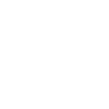
t = 0.00 s
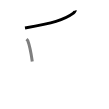
t = 1.50 s
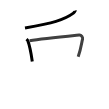
t = 2.75 s
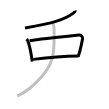
t = 4.25 s
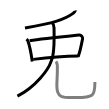
t = 5.50 s
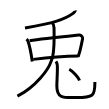
t = 7.00 s

The animated SVG that drew these frames (rendered in a browser with its animation timeline set to each time). Animation: 7 SMIL elements (animate=7); one cycle of 7.00 s.

<svg width="109px" height="109px" viewBox="0 0 px 109px" xmlns="http://www.w3.org/2000/svg" xmlns:xlink="http://www.w3.org/1999/xlink" xml:space="preserve" version="1.1"  baseProfile="full">
<path d="M75.19,10.5c0.13,0.41-1.03,2.12-1.77,2.66C63.75,20.25,52.75,23,25,28.04" style="fill:none;stroke:black;stroke-width:3;opacity:0">
  <animate attributeType="CSS" attributeName="opacity" from="0" to="1" begin="0s" dur="1s" repeatCount="0" fill="freeze" />
</path>
<path d="M26.5,39.1c0.5,0.47,1.02,0.86,1.24,1.45c1.75,4.66,3.34,12.53,4.54,20.91" style="fill:none;stroke:black;stroke-width:3;opacity:0">
  <animate attributeType="CSS" attributeName="opacity" from="0" to="1" begin="1s" dur="1s" repeatCount="0" fill="freeze" />
</path>
<path d="M29.64,40.71c12.36-1.96,43.17-5.03,49.55-5.69c2.33-0.24,3.73,2.43,3.4,3.85c-1.38,5.87-1.46,9.43-4.42,17.9" style="fill:none;stroke:black;stroke-width:3;opacity:0">
  <animate attributeType="CSS" attributeName="opacity" from="0" to="1" begin="2s" dur="1s" repeatCount="0" fill="freeze" />
</path>
<path d="M33.29,59.38C46.75,57.75,65.5,56.25,78.5,56" style="fill:none;stroke:black;stroke-width:3;opacity:0">
  <animate attributeType="CSS" attributeName="opacity" from="0" to="1" begin="3s" dur="1s" repeatCount="0" fill="freeze" />
</path>
<path d="M  52.27,22.83 c 0.98,0.92 1.67,1.99 1.76,5.02 0.39,14.56 -0.09945,22.954292 -1.370857,28.845477 -0.182401,0.845168 -1.206237,3.576175 -1.564455,4.690635 C 48.503945,69.44622 35.9,86.75 17.42,96.17" style="fill:none;stroke:black;stroke-width:3;opacity:0">
  <animate attributeType="CSS" attributeName="opacity" from="0" to="1" begin="4s" dur="1s" repeatCount="0" fill="freeze" />
</path>
<path d="M55.99,61.37c0.74,1.19,1.33,2.59,1.38,4.43c0.2,8.19-0.53,14.64-0.53,20.2c0,13,7.17,11.5,19.67,11.53c9.25,0.02,14.34-1.68,15.64-2.62c2.75-2,2.75-8.4,2.75-13" style="fill:none;stroke:black;stroke-width:3;opacity:0">
  <animate attributeType="CSS" attributeName="opacity" from="0" to="1" begin="5s" dur="1s" repeatCount="0" fill="freeze" />
</path>
<path d="M69.25,69.25c3.62,1.99,9.34,8.16,10.25,11.25" style="fill:none;stroke:black;stroke-width:3;opacity:0">
  <animate attributeType="CSS" attributeName="opacity" from="0" to="1" begin="6s" dur="1s" repeatCount="0" fill="freeze" />
</path>
</svg>
